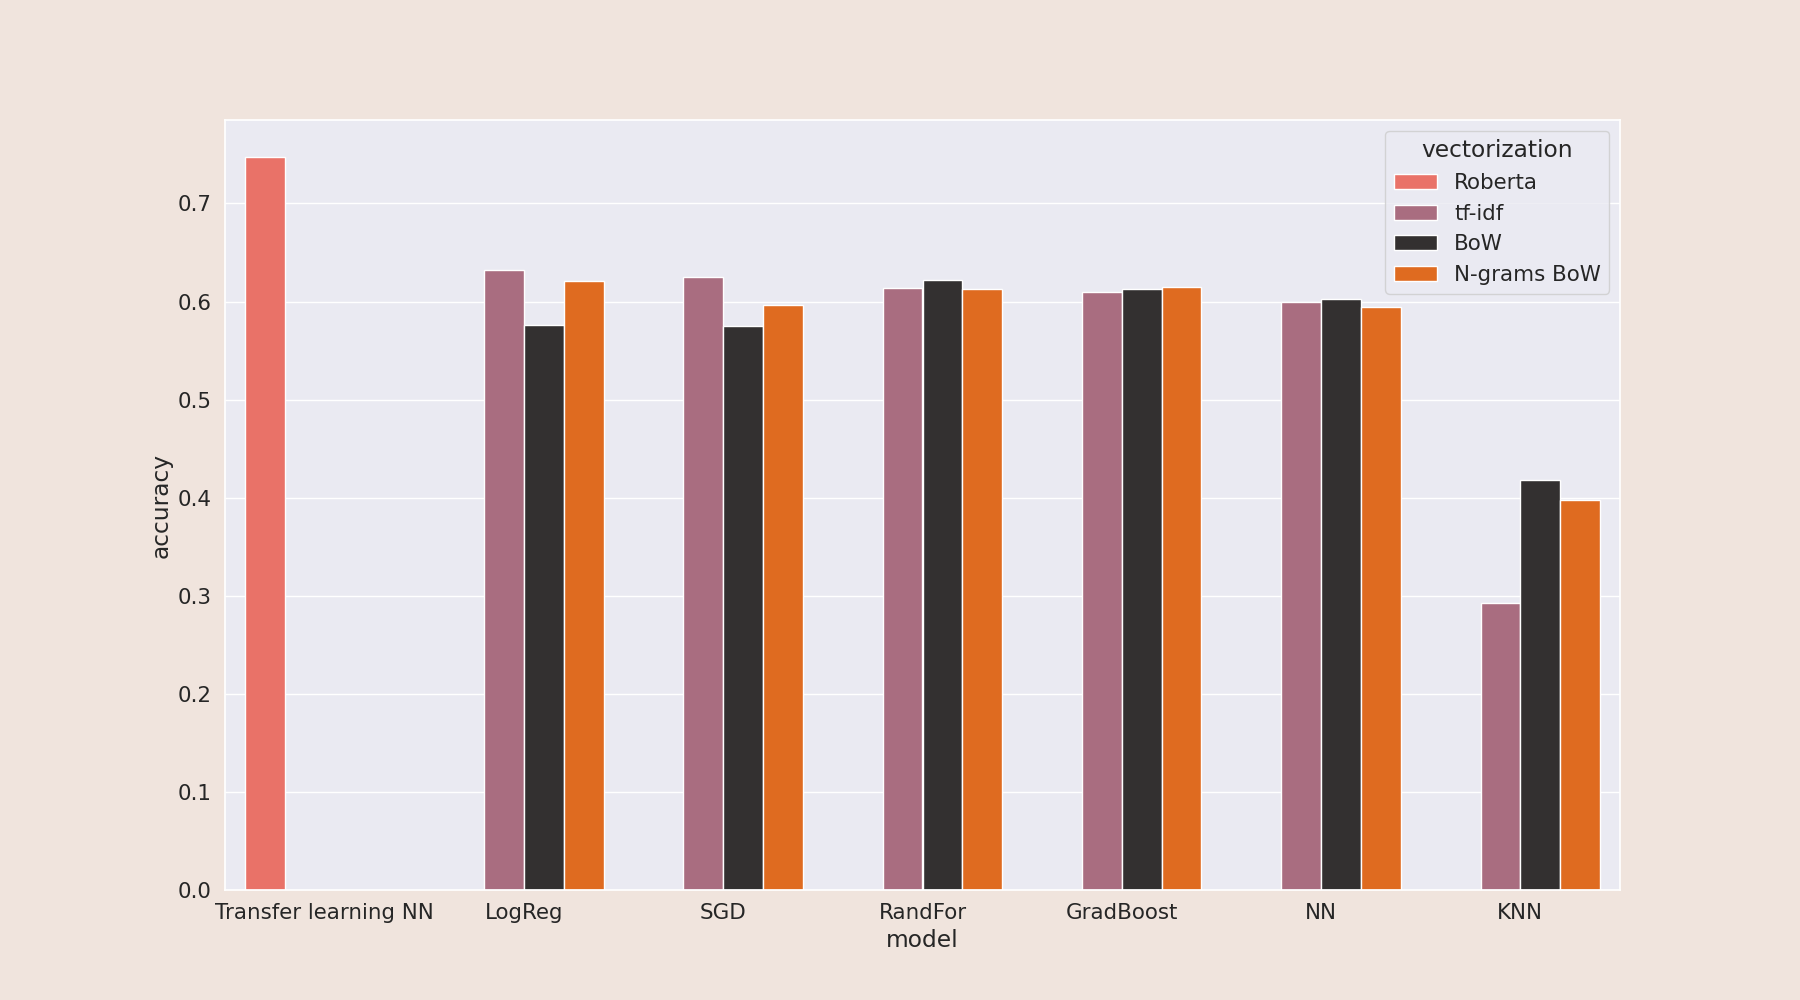

The table this chart was drawn from, first rows:
, model, vectorization, accuracy
0, SGD, tf-idf, 0.6253
1, LogReg, tf-idf, 0.6317
2, KNN, tf-idf, 0.2927
3, RandFor, tf-idf, 0.614
4, GradBoost, tf-idf, 0.61
5, SGD, BoW, 0.5753
6, LogReg, BoW, 0.5757
7, KNN, BoW, 0.4184
8, RandFor, BoW, 0.6216
9, GradBoost, BoW, 0.6126
10, SGD, N-grams BoW, 0.5964
11, LogReg, N-grams BoW, 0.6207
12, KNN, N-grams BoW, 0.398
13, RandFor, N-grams BoW, 0.6129
14, GradBoost, N-grams BoW, 0.6147
15, NN, tf-idf, 0.6
16, NN, BoW, 0.603
17, NN, N-grams BoW, 0.594
18, Transfer learning NN, Roberta, 0.7477
